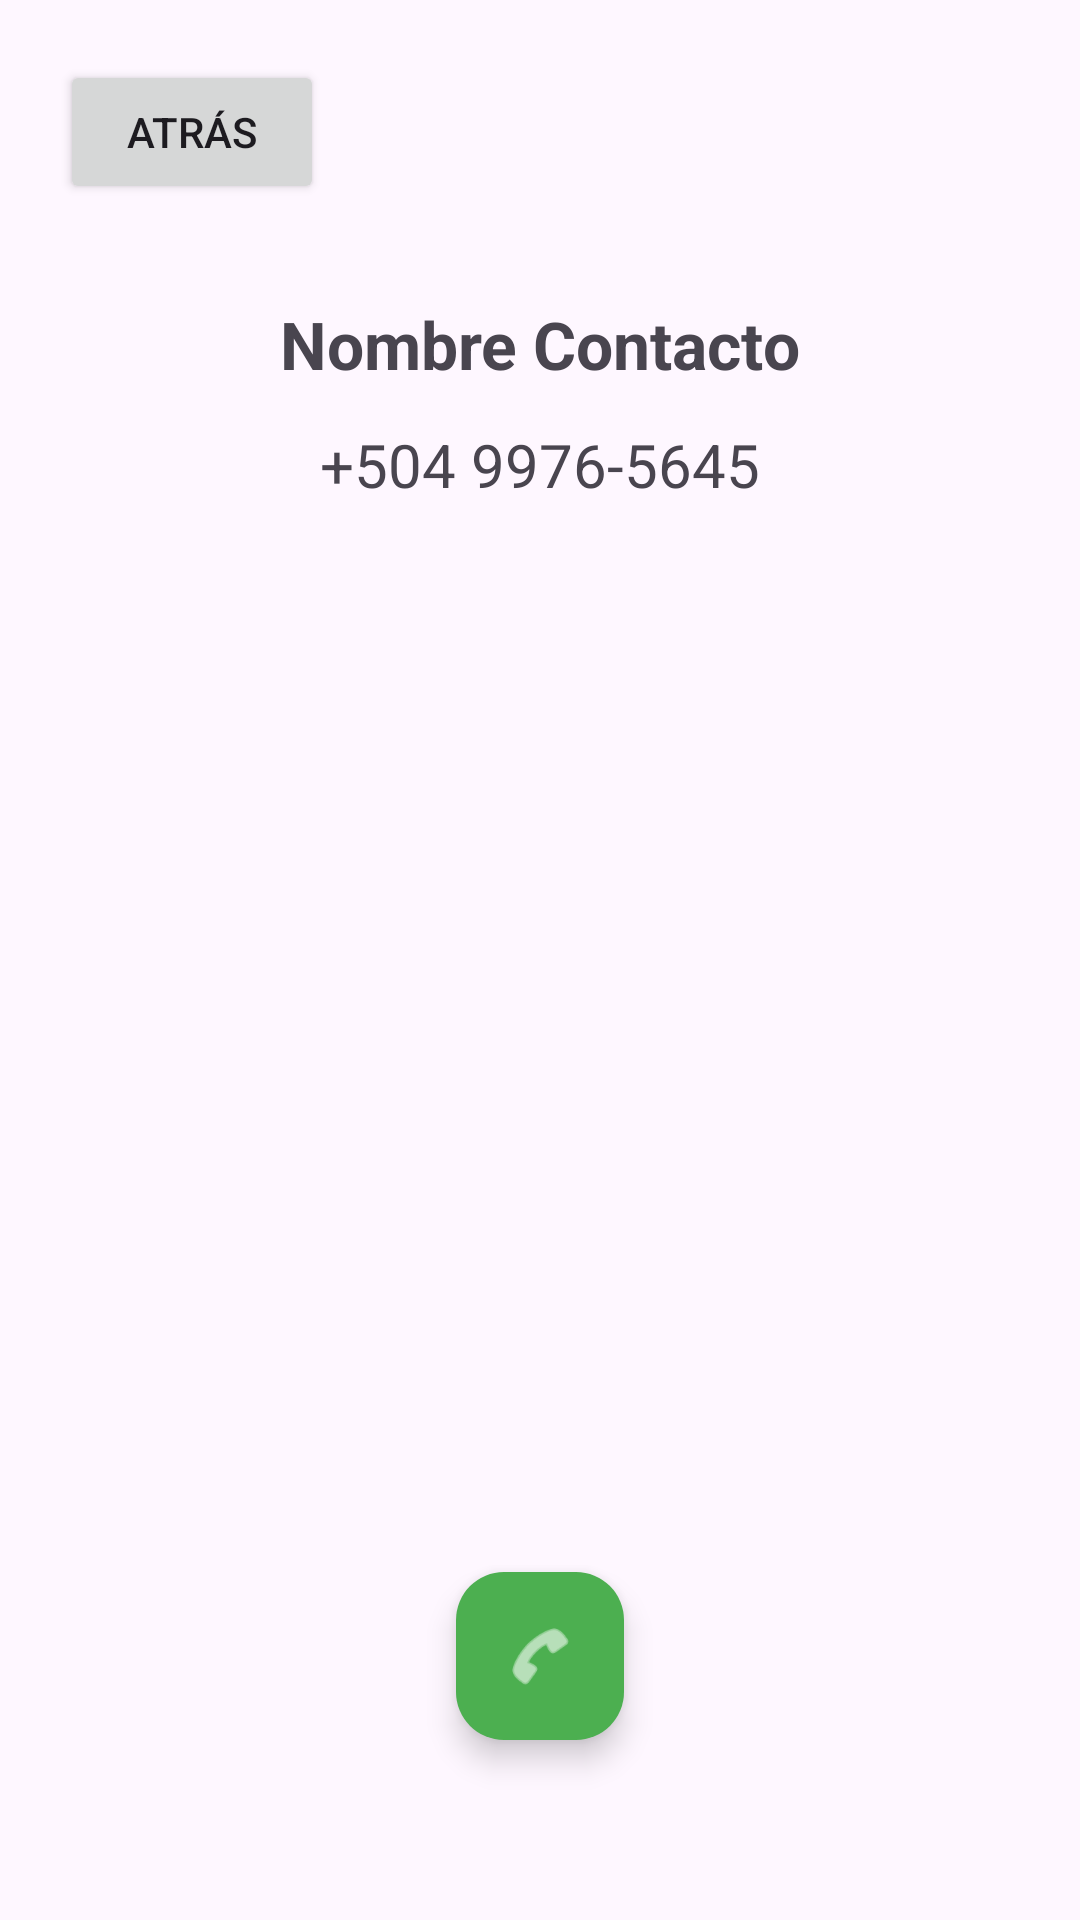

Produce the Android XML layout that renders to this screen, including the resource entries it uses.
<!-- AndroidManifest.xml: application theme Theme.PM1EA6557 -->
<!-- res/layout/activity_llamar.xml -->
<?xml version="1.0" encoding="utf-8"?>
<LinearLayout xmlns:android="http://schemas.android.com/apk/res/android"
    xmlns:app="http://schemas.android.com/apk/res-auto"
    android:layout_width="match_parent"
    android:layout_height="match_parent"
    android:orientation="vertical"
    android:padding="20dp"
    android:gravity="center_horizontal">

    <Button
        android:id="@+id/btnAtras"
        android:layout_width="wrap_content"
        android:layout_height="wrap_content"
        android:layout_gravity="start"
        android:text="Atrás" />

    <TextView
        android:id="@+id/tvNombreContacto"
        android:layout_width="wrap_content"
        android:layout_height="wrap_content"
        android:layout_marginTop="32dp"
        android:text="Nombre Contacto"
        android:textSize="22sp"
        android:textStyle="bold" />

    <TextView
        android:id="@+id/tvTelefonoContacto"
        android:layout_width="wrap_content"
        android:layout_height="wrap_content"
        android:layout_marginTop="12dp"
        android:text="+504 9976-5645"
        android:textSize="20sp" />

    <View
        android:layout_width="match_parent"
        android:layout_height="0dp"
        android:layout_weight="1" />

    <com.google.android.material.floatingactionbutton.FloatingActionButton
        android:id="@+id/btnLlamar"
        android:layout_width="wrap_content"
        android:layout_height="wrap_content"
        android:layout_marginBottom="40dp"
        android:contentDescription="Llamar"
        app:backgroundTint="#4CAF50"
        app:tint="@android:color/white"
        android:src="@android:drawable/ic_menu_call" />

</LinearLayout>
<!-- resources referenced by this layout -->
<resources>
  <style name="Theme.PM1EA6557" parent="Base.Theme.PM1EA6557" />
  <style name="Base.Theme.PM1EA6557" parent="Theme.Material3.DayNight.NoActionBar">
          
          
      </style>
</resources>
